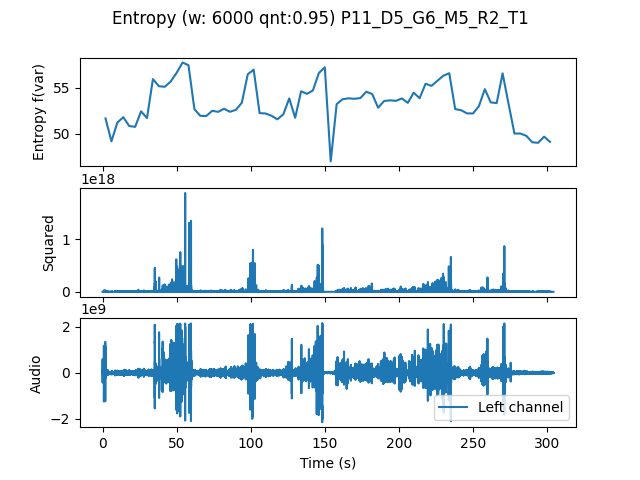

Values plotted in this chart, from the file beside it:
, t0, var
0.0, 0.0, 51.67
4.0, 4.0, 49.17
8.0, 8.0, 51.22
12.0, 12.0, 51.8
16.0, 16.0, 50.84
20.0, 20.0, 50.75
24.0, 24.0, 52.45
28.0, 28.0, 51.71
32.0, 32.0, 55.97
36.0, 36.0, 55.19
40.0, 40.0, 55.13
44.0, 44.0, 55.7
48.0, 48.0, 56.65
52.0, 52.0, 57.78
56.0, 56.0, 57.48
60.0, 60.0, 52.68
64.0, 64.0, 51.95
68.0, 68.0, 51.93
72.0, 72.0, 52.5
76.0, 76.0, 52.39
80.0, 80.0, 52.73
84.0, 84.0, 52.4
88.0, 88.0, 52.61
92.0, 92.0, 53.39
96.0, 96.0, 56.49
100.0, 100.0, 57
104.0, 104.0, 52.25
108.0, 108.0, 52.21
112.0, 112.0, 51.96
116.0, 116.0, 51.57
120.0, 120.0, 52.12
124.0, 124.0, 53.85
128.0, 128.0, 51.74
132.0, 132.0, 54.63
136.0, 136.0, 54.35
140.0, 140.0, 54.74
144.0, 144.0, 56.63
148.0, 148.0, 57.26
152.0, 152.0, 46.98
156.0, 156.0, 53.23
160.0, 160.0, 53.77
164.0, 164.0, 53.87
168.0, 168.0, 53.81
172.0, 172.0, 53.89
176.0, 176.0, 54.59
180.0, 180.0, 54.34
184.0, 184.0, 52.84
188.0, 188.0, 53.57
192.0, 192.0, 53.65
196.0, 196.0, 53.59
200.0, 200.0, 53.85
204.0, 204.0, 53.37
208.0, 208.0, 54.49
212.0, 212.0, 53.88
216.0, 216.0, 55.46
220.0, 220.0, 55.23
224.0, 224.0, 55.78
228.0, 228.0, 56.33
232.0, 232.0, 56.61
236.0, 236.0, 52.69
... 16 more rows
